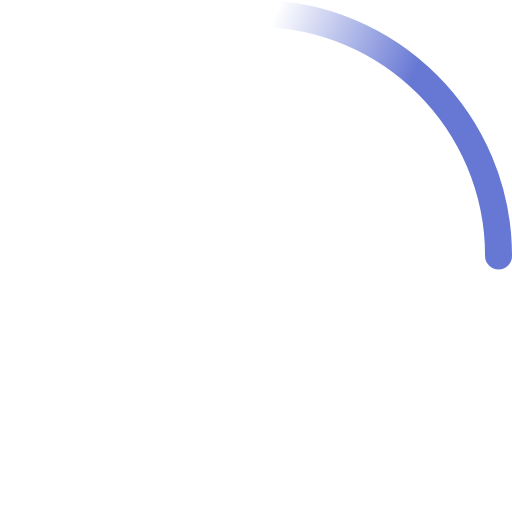
t = 0.00 s
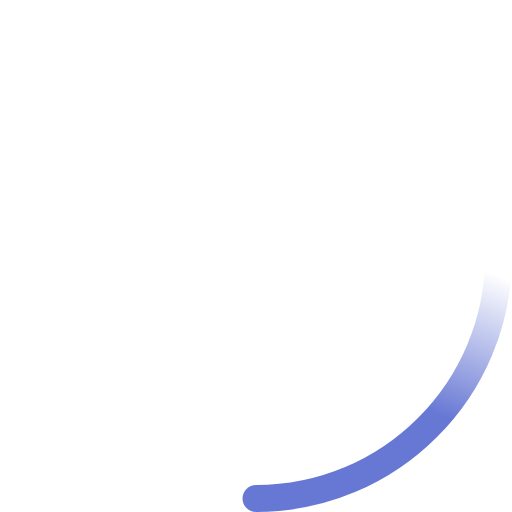
t = 0.23 s
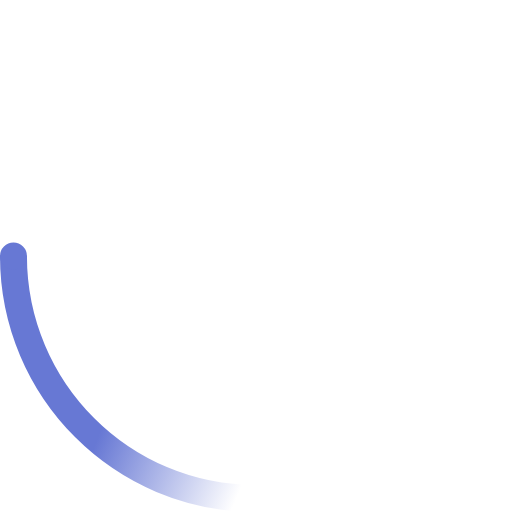
t = 0.45 s
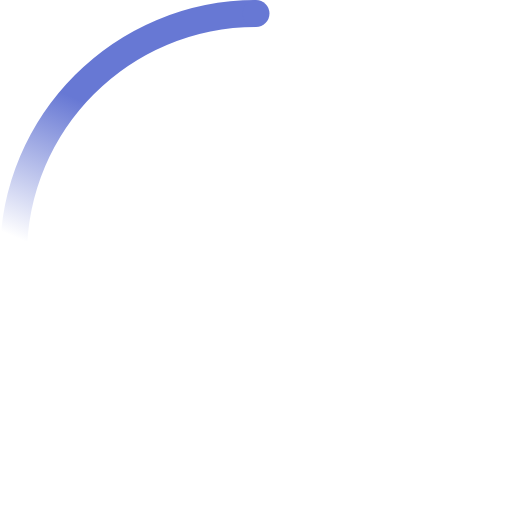
t = 0.68 s

The animated SVG that drew these frames (rendered in a browser with its animation timeline set to each time). Animation: 2 SMIL elements (animateTransform=2); one cycle of 0.90 s, repeats indefinitely.

<!-- By Sam Herbert (@sherb), for everyone. More @ http://goo.gl/7AJzbL -->
<svg width="38" height="38" viewBox="0 0 38 38" xmlns="http://www.w3.org/2000/svg">
    <defs>
        <linearGradient x1="8.042%" y1="0%" x2="65.682%" y2="23.865%" id="a">
            <stop stop-color="#6778d4" stop-opacity="0" offset="0%"/>
            <stop stop-color="#6778d4" stop-opacity=".631" offset="63.146%"/>
            <stop stop-color="#6778d4" offset="100%"/>
        </linearGradient>
    </defs>
    <g fill="none" fill-rule="evenodd">
        <g transform="translate(1 1)">
            <path d="M36 18c0-9.94-8.06-18-18-18" id="Oval-2" stroke="url(#a)" stroke-width="2">
                <animateTransform
                    attributeName="transform"
                    type="rotate"
                    from="0 18 18"
                    to="360 18 18"
                    dur="0.9s"
                    repeatCount="indefinite" />
            </path>
            <circle fill="#6778d4" cx="36" cy="18" r="1">
                <animateTransform
                    attributeName="transform"
                    type="rotate"
                    from="0 18 18"
                    to="360 18 18"
                    dur="0.9s"
                    repeatCount="indefinite" />
            </circle>
        </g>
    </g>
</svg>
